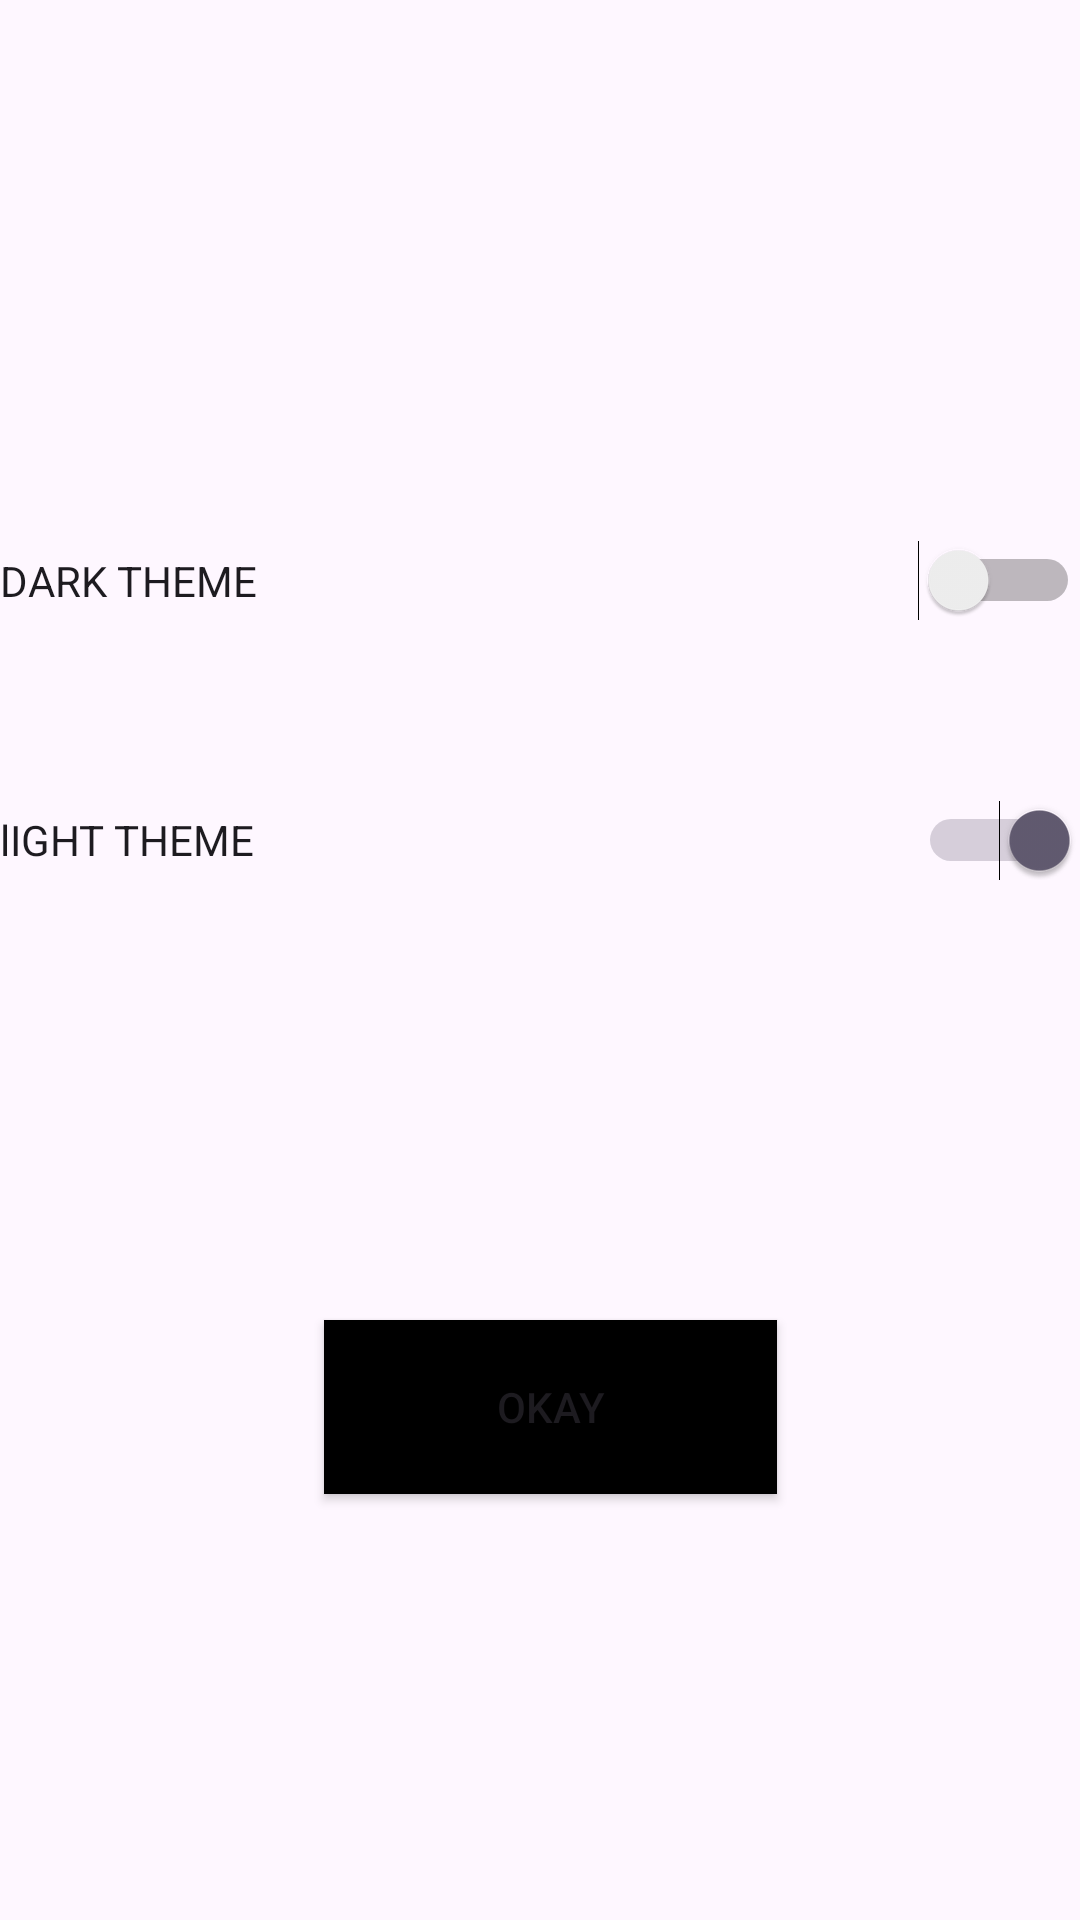

Reconstruct the res/layout file that produces this screen, plus the resources it refers to.
<!-- AndroidManifest.xml: application theme Theme.My_ToDo_List -->
<!-- res/layout/activity_setting.xml -->
<?xml version="1.0" encoding="utf-8"?>
<LinearLayout xmlns:android="http://schemas.android.com/apk/res/android"
    xmlns:app="http://schemas.android.com/apk/res-auto"
    xmlns:tools="http://schemas.android.com/tools"
    android:layout_width="match_parent"
    android:layout_height="match_parent"
    tools:context=".SettingActivity"
    android:orientation="vertical">


   <Switch
       android:id="@+id/switch1"
       android:layout_width="match_parent"
       android:layout_height="87dp"
       android:layout_marginTop="150dp"
       android:text="DARK THEME"
       android:textOff="Off"
       android:textOn="On"
       app:layout_constraintBottom_toTopOf="@+id/switch2"
       app:layout_constraintEnd_toEndOf="parent"
       app:layout_constraintStart_toStartOf="parent"
       app:layout_constraintTop_toTopOf="parent" />

   <Switch
       android:id="@+id/switch2"
       android:layout_width="match_parent"
       android:layout_height="86dp"
       android:layout_marginBottom="117dp"
       android:checked="true"
       android:text="lIGHT THEME"
       android:textOff="Off"
       android:textOn="On"
       app:layout_constraintBottom_toTopOf="@+id/button"
       app:layout_constraintEnd_toEndOf="parent"
       app:layout_constraintStart_toStartOf="parent"
       app:layout_constraintTop_toBottomOf="@+id/switch1" />

   <Button
       android:id="@+id/button"
       android:layout_width="151dp"
       android:layout_height="58dp"
       android:layout_marginStart="108dp"
       android:layout_marginBottom="362dp"
       android:background="@color/black"
       android:text="okay"
       app:layout_constraintBottom_toBottomOf="parent"
       app:layout_constraintStart_toStartOf="parent"
       app:layout_constraintTop_toBottomOf="@+id/switch2" />


</LinearLayout>
<!-- resources referenced by this layout -->
<resources>
  <style name="Theme.My_ToDo_List" parent="Base.Theme.My_ToDo_List" />
  <style name="Base.Theme.My_ToDo_List" parent="Theme.Material3.DayNight.NoActionBar">
          
          
      </style>
  <!-- not gathered from this repository: default colours our renderer supplied (Android Studio template values) -->
  <color name="black">#FF000000</color>
</resources>
